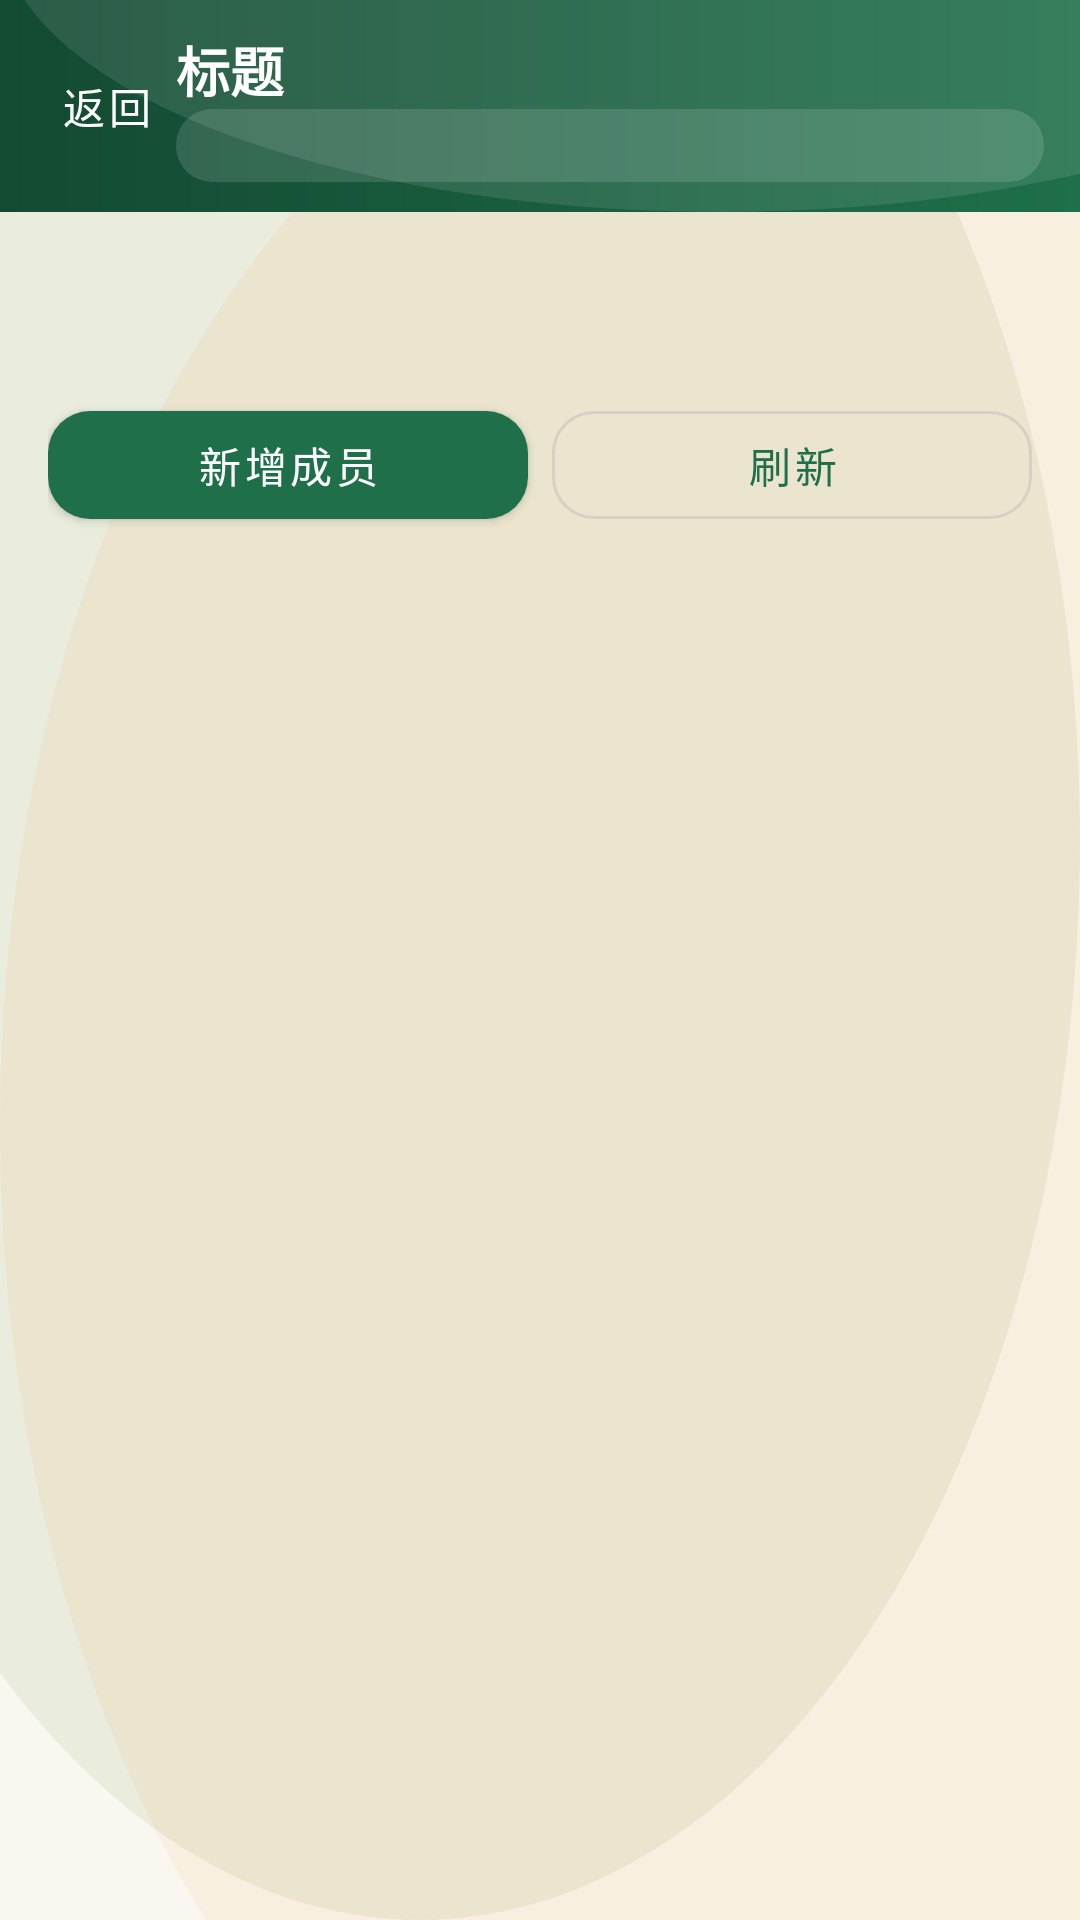

Android layout source for this screen:
<!-- AndroidManifest.xml: application theme Theme.Rabbit -->
<!-- res/layout/activity_house_members.xml -->
<?xml version="1.0" encoding="utf-8"?>
<androidx.constraintlayout.widget.ConstraintLayout xmlns:android="http://schemas.android.com/apk/res/android"
    xmlns:app="http://schemas.android.com/apk/res-auto"
    android:layout_width="match_parent"
    android:layout_height="match_parent">

    <include
        android:id="@+id/topBar"
        layout="@layout/view_topbar"
        android:layout_width="0dp"
        android:layout_height="wrap_content"
        app:layout_constraintTop_toTopOf="parent"
        app:layout_constraintStart_toStartOf="parent"
        app:layout_constraintEnd_toEndOf="parent" />

    <TextView
        android:id="@+id/tvMembersInfo"
        android:layout_width="0dp"
        android:layout_height="wrap_content"
        android:text=""
        android:padding="@dimen/rabbit_space_m"
        android:layout_marginStart="@dimen/rabbit_space_l"
        android:layout_marginEnd="@dimen/rabbit_space_l"
        android:layout_marginTop="@dimen/rabbit_space_m"
        android:textAppearance="@style/TextAppearance.Rabbit.Caption"
        app:layout_constraintTop_toBottomOf="@id/topBar"
        app:layout_constraintStart_toStartOf="parent"
        app:layout_constraintEnd_toEndOf="parent" />

    <LinearLayout
        android:id="@+id/rowMembersActions"
        android:layout_width="0dp"
        android:layout_height="wrap_content"
        android:orientation="horizontal"
        android:layout_marginStart="@dimen/rabbit_space_l"
        android:layout_marginEnd="@dimen/rabbit_space_l"
        android:layout_marginTop="@dimen/rabbit_space_s"
        app:layout_constraintTop_toBottomOf="@id/tvMembersInfo"
        app:layout_constraintStart_toStartOf="parent"
        app:layout_constraintEnd_toEndOf="parent">

        <com.google.android.material.button.MaterialButton
            android:id="@+id/btnMembersAdd"
            style="@style/Widget.Rabbit.Button"
            android:layout_width="0dp"
            android:layout_height="wrap_content"
            android:layout_weight="1"
            android:text="新增成员" />

        <com.google.android.material.button.MaterialButton
            android:id="@+id/btnMembersRefresh"
            style="@style/Widget.Rabbit.Button.Outlined"
            android:layout_width="0dp"
            android:layout_height="wrap_content"
            android:layout_weight="1"
            android:layout_marginStart="@dimen/rabbit_space_s"
            android:text="刷新" />
    </LinearLayout>

    <ListView
        android:id="@+id/lvMembers"
        android:layout_width="0dp"
        android:layout_height="0dp"
        android:layout_marginStart="@dimen/rabbit_space_l"
        android:layout_marginEnd="@dimen/rabbit_space_l"
        android:layout_marginTop="@dimen/rabbit_space_m"
        android:layout_marginBottom="@dimen/rabbit_space_m"
        app:layout_constraintTop_toBottomOf="@id/rowMembersActions"
        app:layout_constraintStart_toStartOf="parent"
        app:layout_constraintEnd_toEndOf="parent"
        app:layout_constraintBottom_toTopOf="@id/tvMembersResult" />

    <TextView
        android:id="@+id/tvMembersResult"
        android:layout_width="0dp"
        android:layout_height="wrap_content"
        android:text=""
        android:padding="@dimen/rabbit_space_m"
        android:layout_marginStart="@dimen/rabbit_space_l"
        android:layout_marginEnd="@dimen/rabbit_space_l"
        android:textAppearance="@style/TextAppearance.Rabbit.Result"
        app:layout_constraintBottom_toBottomOf="parent"
        app:layout_constraintStart_toStartOf="parent"
        app:layout_constraintEnd_toEndOf="parent" />

</androidx.constraintlayout.widget.ConstraintLayout>
<!-- res/layout/view_topbar.xml (included above) -->
<?xml version="1.0" encoding="utf-8"?>
<androidx.constraintlayout.widget.ConstraintLayout xmlns:android="http://schemas.android.com/apk/res/android"
    xmlns:app="http://schemas.android.com/apk/res-auto"
    android:layout_width="match_parent"
    android:layout_height="wrap_content"
    android:background="@drawable/bg_topbar"
    android:paddingTop="10dp"
    android:paddingBottom="10dp"
    android:paddingStart="12dp"
    android:paddingEnd="12dp">

    <com.google.android.material.button.MaterialButton
        android:id="@+id/btnTopBack"
        style="@style/Widget.Rabbit.Button.Text"
        android:layout_width="wrap_content"
        android:layout_height="wrap_content"
        android:text="返回"
        android:textColor="?attr/colorOnPrimary"
        android:minWidth="0dp"
        app:layout_constraintStart_toStartOf="parent"
        app:layout_constraintTop_toTopOf="parent"
        app:layout_constraintBottom_toBottomOf="parent" />

    <com.google.android.material.button.MaterialButton
        android:id="@+id/btnTopRight"
        style="@style/Widget.Rabbit.Button.Text"
        android:layout_width="wrap_content"
        android:layout_height="wrap_content"
        android:text="操作"
        android:textColor="?attr/colorOnPrimary"
        android:visibility="gone"
        android:minWidth="0dp"
        app:layout_constraintEnd_toEndOf="parent"
        app:layout_constraintTop_toTopOf="parent"
        app:layout_constraintBottom_toBottomOf="parent" />

    <TextView
        android:id="@+id/tvTopTitle"
        android:layout_width="0dp"
        android:layout_height="wrap_content"
        android:text="标题"
        android:textColor="?attr/colorOnPrimary"
        android:textSize="18sp"
        android:textStyle="bold"
        app:layout_constraintStart_toEndOf="@id/btnTopBack"
        app:layout_constraintEnd_toStartOf="@id/btnTopRight"
        app:layout_constraintTop_toTopOf="parent" />

    <TextView
        android:id="@+id/tvTopHouse"
        android:layout_width="0dp"
        android:layout_height="wrap_content"
        android:text=""
        android:textColor="?attr/colorOnPrimary"
        android:textSize="12sp"
        android:background="@drawable/bg_topbar_chip"
        app:layout_constraintStart_toStartOf="@id/tvTopTitle"
        app:layout_constraintEnd_toEndOf="@id/tvTopTitle"
        app:layout_constraintTop_toBottomOf="@id/tvTopTitle" />

</androidx.constraintlayout.widget.ConstraintLayout>
<!-- resources referenced by this layout -->
<resources>
  <dimen name="rabbit_space_l">16dp</dimen>
  <dimen name="rabbit_space_m">12dp</dimen>
  <dimen name="rabbit_space_s">8dp</dimen>
  <!-- drawable bg_topbar_chip (drawable) -->
  <?xml version="1.0" encoding="utf-8"?>
  <shape xmlns:android="http://schemas.android.com/apk/res/android" android:shape="rectangle">
      <solid android:color="#22FFFFFF" />
      <corners android:radius="12dp" />
      <padding
          android:left="10dp"
          android:top="4dp"
          android:right="10dp"
          android:bottom="4dp" />
  </shape>
  <style name="TextAppearance.Rabbit.Caption" parent="TextAppearance.MaterialComponents.Caption">
          <item name="android:textColor">@color/rabbit_text_secondary</item>
      </style>
  <style name="TextAppearance.Rabbit.Result" parent="TextAppearance.MaterialComponents.Body2">
          <item name="android:textColor">@color/rabbit_danger</item>
      </style>
  <style name="Widget.Rabbit.Button" parent="Widget.MaterialComponents.Button">
          <item name="android:textAllCaps">false</item>
          <item name="cornerRadius">@dimen/rabbit_radius_m</item>
          <item name="rippleColor">#22FFFFFF</item>
      </style>
  <style name="Widget.Rabbit.Button.Outlined" parent="Widget.MaterialComponents.Button.OutlinedButton">
          <item name="android:textAllCaps">false</item>
          <item name="cornerRadius">@dimen/rabbit_radius_m</item>
          <item name="strokeColor">@color/rabbit_outline</item>
          <item name="strokeWidth">1dp</item>
      </style>
  <style name="Widget.Rabbit.Button.Text" parent="Widget.MaterialComponents.Button.TextButton">
          <item name="android:textAllCaps">false</item>
          <item name="cornerRadius">@dimen/rabbit_radius_m</item>
          <item name="rippleColor">#22FFFFFF</item>
      </style>
  <color name="rabbit_primary_dark">#134A32</color>
  <color name="rabbit_primary">#1F6F4A</color>
  <color name="rabbit_text_secondary">#5B6B6A</color>
  <color name="rabbit_danger">#D32F2F</color>
  <dimen name="rabbit_radius_m">14dp</dimen>
  <color name="rabbit_outline">#D9D0C5</color>
  <color name="rabbit_secondary">#5C8A2C</color>
  <color name="rabbit_surface">#FFFFFF</color>
  <style name="Widget.Rabbit.Card" parent="Widget.MaterialComponents.CardView">
          <item name="cardCornerRadius">@dimen/rabbit_radius_l</item>
          <item name="cardUseCompatPadding">true</item>
          <item name="cardElevation">2dp</item>
          <item name="strokeColor">@color/rabbit_outline</item>
          <item name="strokeWidth">1dp</item>
      </style>
  <style name="Widget.Rabbit.EditText" parent="Widget.AppCompat.EditText">
          <item name="android:background">@drawable/bg_edittext</item>
          <item name="android:textColor">@color/rabbit_text_primary</item>
          <item name="android:textColorHint">@color/rabbit_text_secondary</item>
      </style>
  <color name="rabbit_text_primary">#1D2B2A</color>
  <color name="rabbit_bg">#FAF7F1</color>
  <dimen name="rabbit_radius_l">16dp</dimen>
  <!-- drawable bg_edittext (drawable) -->
  <?xml version="1.0" encoding="utf-8"?>
  <shape xmlns:android="http://schemas.android.com/apk/res/android" android:shape="rectangle">
      <solid android:color="@color/rabbit_surface" />
      <stroke
          android:width="1dp"
          android:color="@color/rabbit_outline" />
      <corners android:radius="14dp" />
      <padding
          android:left="12dp"
          android:top="10dp"
          android:right="12dp"
          android:bottom="10dp" />
  </shape>
</resources>
